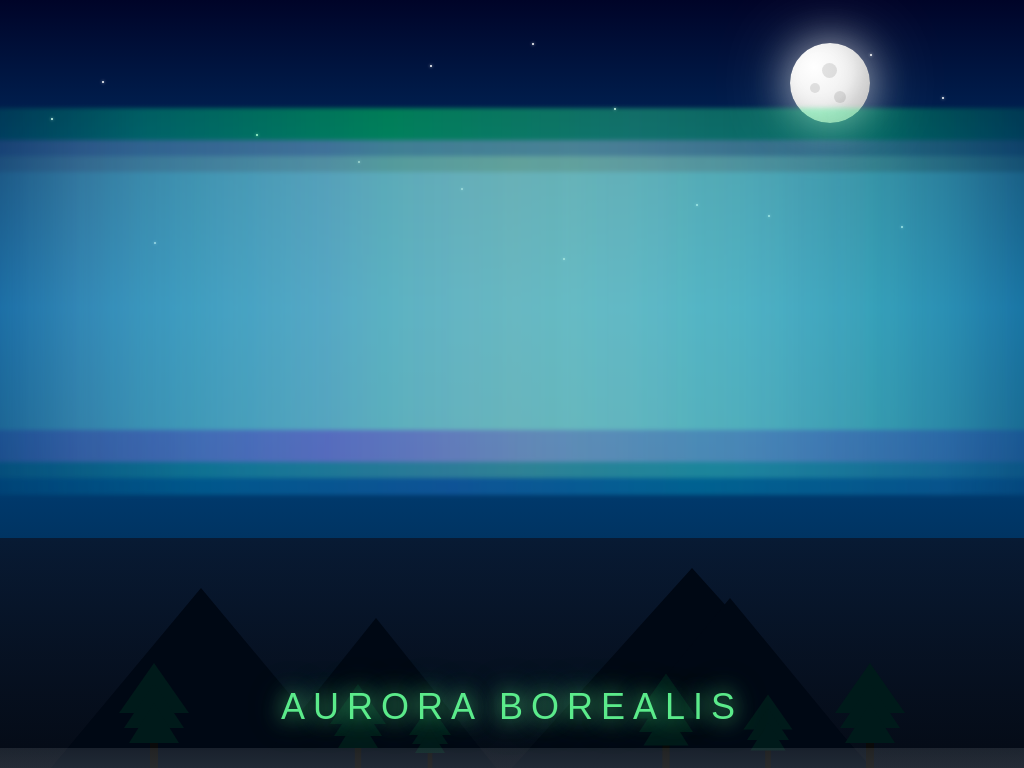

Write the HTML and CSS that draws this image.

<!DOCTYPE html>
<html lang="en">
<head>
    <meta charset="UTF-8">
    <meta name="viewport" content="width=device-width, initial-scale=1.0">
    <title>Northern Lights</title>
    <style>
        * {
            margin: 0;
            padding: 0;
            box-sizing: border-box;
        }

        body {
            min-height: 100vh;
            display: flex;
            justify-content: center;
            align-items: center;
            background: linear-gradient(to bottom, 
                #000428 0%, 
                #004e92 40%, 
                #001a33 100%);
            overflow: hidden;
            position: relative;
        }

        /* Sky container */
        .sky {
            position: absolute;
            width: 100%;
            height: 70%;
            top: 0;
            overflow: hidden;
        }

        /* Stars */
        .stars {
            position: absolute;
            width: 100%;
            height: 100%;
        }

        .star {
            position: absolute;
            width: 2px;
            height: 2px;
            background: white;
            border-radius: 50%;
            box-shadow: 0 0 3px rgba(255, 255, 255, 0.8);
            animation: twinkle 4s ease-in-out infinite;
        }

        /* Create multiple stars at different positions */
        .star:nth-child(1) { top: 15%; left: 10%; animation-delay: 0s; }
        .star:nth-child(2) { top: 25%; left: 25%; animation-delay: 0.5s; }
        .star:nth-child(3) { top: 35%; left: 45%; animation-delay: 1s; }
        .star:nth-child(4) { top: 20%; left: 60%; animation-delay: 1.5s; }
        .star:nth-child(5) { top: 40%; left: 75%; animation-delay: 2s; }
        .star:nth-child(6) { top: 10%; left: 85%; animation-delay: 2.5s; }
        .star:nth-child(7) { top: 30%; left: 35%; animation-delay: 0.8s; }
        .star:nth-child(8) { top: 45%; left: 15%; animation-delay: 1.2s; }
        .star:nth-child(9) { top: 18%; left: 92%; animation-delay: 1.8s; }
        .star:nth-child(10) { top: 48%; left: 55%; animation-delay: 0.3s; }
        .star:nth-child(11) { top: 12%; left: 42%; animation-delay: 2.2s; }
        .star:nth-child(12) { top: 38%; left: 68%; animation-delay: 1.7s; }
        .star:nth-child(13) { top: 22%; left: 5%; animation-delay: 0.9s; }
        .star:nth-child(14) { top: 42%; left: 88%; animation-delay: 2.8s; }
        .star:nth-child(15) { top: 8%; left: 52%; animation-delay: 1.4s; }

        @keyframes twinkle {
            0%, 100% { 
                opacity: 0.3; 
                transform: scale(1);
            }
            50% { 
                opacity: 1; 
                transform: scale(1.5);
            }
        }

        /* Moon */
        .moon {
            position: absolute;
            top: 8%;
            right: 15%;
            width: 80px;
            height: 80px;
            border-radius: 50%;
            background: radial-gradient(circle at 30% 30%, 
                #ffffff 0%, 
                #f0f0f0 50%, 
                #d0d0d0 100%);
            box-shadow: 
                0 0 40px rgba(255, 255, 255, 0.6),
                0 0 80px rgba(255, 255, 255, 0.3),
                inset -10px -10px 20px rgba(0, 0, 0, 0.1);
        }

        /* Moon craters */
        .crater {
            position: absolute;
            border-radius: 50%;
            background: rgba(0, 0, 0, 0.1);
        }

        .crater-1 {
            width: 15px;
            height: 15px;
            top: 25%;
            left: 40%;
        }

        .crater-2 {
            width: 10px;
            height: 10px;
            top: 50%;
            left: 25%;
        }

        .crater-3 {
            width: 12px;
            height: 12px;
            top: 60%;
            left: 55%;
        }

        /* Aurora Borealis waves */
        .aurora-container {
            position: absolute;
            width: 100%;
            height: 60%;
            top: 20%;
            filter: blur(2px);
        }

        .aurora {
            position: absolute;
            width: 120%;
            left: -10%;
            height: 100%;
            opacity: 0.7;
            mix-blend-mode: screen;
        }

        /* First aurora layer - Green */
        .aurora-1 {
            background: linear-gradient(90deg, 
                transparent 0%,
                rgba(0, 255, 150, 0.4) 20%,
                rgba(0, 255, 100, 0.6) 40%,
                rgba(50, 255, 150, 0.5) 60%,
                rgba(0, 255, 120, 0.4) 80%,
                transparent 100%);
            top: 0%;
            animation: aurora-wave-1 15s ease-in-out infinite;
            transform-origin: center;
        }

        /* Second aurora layer - Purple/Pink */
        .aurora-2 {
            background: linear-gradient(90deg, 
                transparent 0%,
                rgba(200, 50, 255, 0.3) 15%,
                rgba(180, 0, 255, 0.5) 35%,
                rgba(220, 100, 255, 0.4) 55%,
                rgba(200, 50, 255, 0.3) 75%,
                transparent 100%);
            top: 10%;
            animation: aurora-wave-2 18s ease-in-out infinite;
            animation-delay: -5s;
        }

        /* Third aurora layer - Blue/Cyan */
        .aurora-3 {
            background: linear-gradient(90deg, 
                transparent 0%,
                rgba(0, 200, 255, 0.3) 25%,
                rgba(50, 150, 255, 0.4) 45%,
                rgba(0, 220, 255, 0.35) 65%,
                rgba(30, 180, 255, 0.3) 85%,
                transparent 100%);
            top: 20%;
            animation: aurora-wave-3 20s ease-in-out infinite;
            animation-delay: -10s;
        }

        /* Fourth aurora layer - Light Green */
        .aurora-4 {
            background: linear-gradient(90deg, 
                transparent 0%,
                rgba(100, 255, 150, 0.25) 30%,
                rgba(150, 255, 100, 0.35) 50%,
                rgba(120, 255, 180, 0.3) 70%,
                transparent 100%);
            top: 15%;
            animation: aurora-wave-4 22s ease-in-out infinite;
            animation-delay: -15s;
        }

        /* Aurora wave animations */
        @keyframes aurora-wave-1 {
            0%, 100% {
                transform: translateX(0%) skewX(0deg) scaleY(1);
                opacity: 0.6;
            }
            25% {
                transform: translateX(-5%) skewX(5deg) scaleY(1.1);
                opacity: 0.8;
            }
            50% {
                transform: translateX(0%) skewX(-3deg) scaleY(0.95);
                opacity: 0.7;
            }
            75% {
                transform: translateX(5%) skewX(4deg) scaleY(1.05);
                opacity: 0.75;
            }
        }

        @keyframes aurora-wave-2 {
            0%, 100% {
                transform: translateX(5%) skewX(-2deg) scaleY(1);
                opacity: 0.5;
            }
            33% {
                transform: translateX(-3%) skewX(4deg) scaleY(1.08);
                opacity: 0.7;
            }
            66% {
                transform: translateX(2%) skewX(-5deg) scaleY(0.92);
                opacity: 0.6;
            }
        }

        @keyframes aurora-wave-3 {
            0%, 100% {
                transform: translateX(-3%) skewX(3deg) scaleY(1);
                opacity: 0.55;
            }
            40% {
                transform: translateX(4%) skewX(-4deg) scaleY(1.06);
                opacity: 0.65;
            }
            80% {
                transform: translateX(-2%) skewX(2deg) scaleY(0.96);
                opacity: 0.6;
            }
        }

        @keyframes aurora-wave-4 {
            0%, 100% {
                transform: translateX(2%) skewX(-3deg) scaleY(1);
                opacity: 0.4;
            }
            30% {
                transform: translateX(-4%) skewX(5deg) scaleY(1.04);
                opacity: 0.6;
            }
            70% {
                transform: translateX(3%) skewX(-4deg) scaleY(0.98);
                opacity: 0.5;
            }
        }

        /* Ground/Landscape */
        .ground {
            position: absolute;
            bottom: 0;
            width: 100%;
            height: 30%;
            background: linear-gradient(to bottom,
                rgba(10, 20, 40, 0.8) 0%,
                rgba(5, 10, 20, 0.95) 100%);
        }

        /* Mountain silhouettes */
        .mountains {
            position: absolute;
            bottom: 0;
            width: 100%;
            height: 100%;
        }

        .mountain {
            position: absolute;
            bottom: 0;
            width: 0;
            height: 0;
            border-style: solid;
            border-color: transparent transparent #000814 transparent;
        }

        .mountain-1 {
            left: 5%;
            border-width: 0 150px 180px 150px;
        }

        .mountain-2 {
            left: 25%;
            border-width: 0 120px 150px 120px;
        }

        .mountain-3 {
            left: 50%;
            border-width: 0 180px 200px 180px;
        }

        .mountain-4 {
            right: 15%;
            border-width: 0 140px 170px 140px;
        }

        /* Pine trees */
        .trees {
            position: absolute;
            bottom: 0;
            width: 100%;
            height: 100%;
        }

        .tree {
            position: absolute;
            bottom: 0;
        }

        .tree-trunk {
            position: absolute;
            bottom: 0;
            left: 50%;
            transform: translateX(-50%);
            width: 8px;
            height: 40px;
            background: #0a0a0a;
        }

        .tree-foliage {
            position: absolute;
            bottom: 25px;
            left: 50%;
            transform: translateX(-50%);
            width: 0;
            height: 0;
            border-style: solid;
        }

        .tree-top {
            border-width: 0 25px 40px 25px;
            border-color: transparent transparent #001a1a transparent;
        }

        .tree-middle {
            border-width: 0 30px 45px 30px;
            border-color: transparent transparent #001a1a transparent;
            bottom: 40px;
        }

        .tree-bottom {
            border-width: 0 35px 50px 35px;
            border-color: transparent transparent #001a1a transparent;
            bottom: 55px;
        }

        /* Position trees */
        .tree-1 { left: 15%; }
        .tree-2 { left: 35%; transform: scale(0.8); }
        .tree-3 { left: 42%; transform: scale(0.6); }
        .tree-4 { left: 65%; transform: scale(0.9); }
        .tree-5 { left: 75%; transform: scale(0.7); }
        .tree-6 { left: 85%; }

        /* Snow ground */
        .snow-ground {
            position: absolute;
            bottom: 0;
            width: 100%;
            height: 20px;
            background: linear-gradient(to bottom,
                rgba(240, 248, 255, 0.1) 0%,
                rgba(220, 235, 245, 0.15) 100%);
        }

        /* Title */
        .title {
            position: absolute;
            bottom: 40px;
            font-family: 'Arial', sans-serif;
            font-size: 36px;
            font-weight: 300;
            color: rgba(100, 255, 150, 0.9);
            text-shadow: 
                0 0 20px rgba(100, 255, 150, 0.8),
                0 0 40px rgba(100, 255, 150, 0.4);
            letter-spacing: 8px;
            text-transform: uppercase;
            animation: title-shimmer 3s ease-in-out infinite;
        }

        @keyframes title-shimmer {
            0%, 100% {
                text-shadow: 
                    0 0 20px rgba(100, 255, 150, 0.8),
                    0 0 40px rgba(100, 255, 150, 0.4);
            }
            50% {
                text-shadow: 
                    0 0 30px rgba(100, 255, 150, 1),
                    0 0 60px rgba(100, 255, 150, 0.6),
                    0 0 80px rgba(100, 255, 150, 0.3);
            }
        }
    </style>
</head>
<body>
    <!-- Sky with stars -->
    <div class="sky">
        <div class="stars">
            <div class="star"></div>
            <div class="star"></div>
            <div class="star"></div>
            <div class="star"></div>
            <div class="star"></div>
            <div class="star"></div>
            <div class="star"></div>
            <div class="star"></div>
            <div class="star"></div>
            <div class="star"></div>
            <div class="star"></div>
            <div class="star"></div>
            <div class="star"></div>
            <div class="star"></div>
            <div class="star"></div>
        </div>

        <!-- Moon -->
        <div class="moon">
            <div class="crater crater-1"></div>
            <div class="crater crater-2"></div>
            <div class="crater crater-3"></div>
        </div>

        <!-- Aurora Borealis -->
        <div class="aurora-container">
            <div class="aurora aurora-1"></div>
            <div class="aurora aurora-2"></div>
            <div class="aurora aurora-3"></div>
            <div class="aurora aurora-4"></div>
        </div>
    </div>

    <!-- Ground landscape -->
    <div class="ground">
        <!-- Mountains -->
        <div class="mountains">
            <div class="mountain mountain-1"></div>
            <div class="mountain mountain-2"></div>
            <div class="mountain mountain-3"></div>
            <div class="mountain mountain-4"></div>
        </div>

        <!-- Pine trees -->
        <div class="trees">
            <div class="tree tree-1">
                <div class="tree-trunk"></div>
                <div class="tree-foliage tree-bottom"></div>
                <div class="tree-foliage tree-middle"></div>
                <div class="tree-foliage tree-top"></div>
            </div>
            <div class="tree tree-2">
                <div class="tree-trunk"></div>
                <div class="tree-foliage tree-bottom"></div>
                <div class="tree-foliage tree-middle"></div>
                <div class="tree-foliage tree-top"></div>
            </div>
            <div class="tree tree-3">
                <div class="tree-trunk"></div>
                <div class="tree-foliage tree-bottom"></div>
                <div class="tree-foliage tree-middle"></div>
                <div class="tree-foliage tree-top"></div>
            </div>
            <div class="tree tree-4">
                <div class="tree-trunk"></div>
                <div class="tree-foliage tree-bottom"></div>
                <div class="tree-foliage tree-middle"></div>
                <div class="tree-foliage tree-top"></div>
            </div>
            <div class="tree tree-5">
                <div class="tree-trunk"></div>
                <div class="tree-foliage tree-bottom"></div>
                <div class="tree-foliage tree-middle"></div>
                <div class="tree-foliage tree-top"></div>
            </div>
            <div class="tree tree-6">
                <div class="tree-trunk"></div>
                <div class="tree-foliage tree-bottom"></div>
                <div class="tree-foliage tree-middle"></div>
                <div class="tree-foliage tree-top"></div>
            </div>
        </div>

        <!-- Snow ground -->
        <div class="snow-ground"></div>
    </div>

    <!-- Title -->
    <div class="title">Aurora Borealis</div>
</body>
</html>